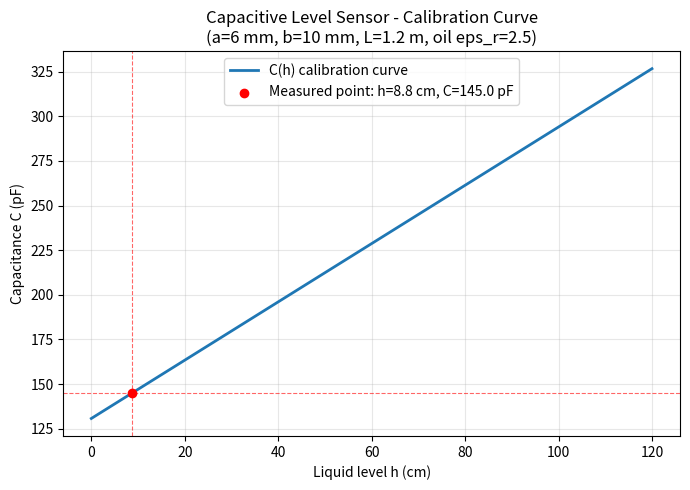

The matplotlib source for this figure:
"""
Capacitive level sensor - concentric cylindrical probe
BTEEZC419 - Introduction to Sensor Technologies
Reference: Bentley / Patranabis - capacitive sensing elements (dielectric-based level sensing)

    C(h) = (2*pi*eps0 / ln(b/a)) * [ eps_r_air*(L-h) + eps_r_liquid*h ]

where:
    a  = inner electrode radius
    b  = outer electrode radius
    L  = total immersed probe length
    h  = liquid level (height of liquid covering the probe)
"""

import numpy as np
import matplotlib.pyplot as plt

# ---------------------------
# Given data
# ---------------------------
eps0 = 8.854e-12          # permittivity of free space, F/m
eps_r_air = 1.0            # relative permittivity of air
eps_r_liquid = 2.5         # relative permittivity of transformer oil

a = 6e-3                   # inner electrode radius, m
b = 10e-3                  # outer electrode radius, m
L = 1.2                    # total probe length, m

C_measured = 145e-12       # measured capacitance, F (for part c)


def capacitance(h, a, b, L, eps_r_air, eps_r_liquid):
    """Total capacitance as a function of liquid level h (parallel combination)."""
    k = 2 * np.pi * eps0 / np.log(b / a)
    return k * (eps_r_air * (L - h) + eps_r_liquid * h)


# ---------------------------
# (a) Empty and full capacitance
# ---------------------------
C_empty = capacitance(0.0, a, b, L, eps_r_air, eps_r_liquid)
C_full = capacitance(L, a, b, L, eps_r_air, eps_r_liquid)

# ---------------------------
# (b) Calibration curve
# ---------------------------
h_range = np.linspace(0, L, 200)
C_range = capacitance(h_range, a, b, L, eps_r_air, eps_r_liquid)

# ---------------------------
# (c) Level from measured capacitance (invert the linear relationship)
#     C(h) = C_empty + (C_full - C_empty) * (h / L)   -> linear in h
# ---------------------------
h_solved = (C_measured - C_empty) / (C_full - C_empty) * L

# ---------------------------
# (d) Sensitivity (slope), pF per cm
# ---------------------------
sensitivity_pF_per_m = (C_full - C_empty) * 1e12 / L
sensitivity_pF_per_cm = sensitivity_pF_per_m / 100

# ---------------------------
# Results
# ---------------------------
print("=== Capacitive Level Sensor Calculation ===\n")
print(f"(a) C_empty (h=0)   = {C_empty*1e12:.3f} pF")
print(f"    C_full  (h=L)   = {C_full*1e12:.3f} pF\n")

print(f"(b) Calibration curve computed for h = 0 to {L} m "
      f"({len(h_range)} points) - see plot\n")

print(f"(c) Measured C = {C_measured*1e12:.1f} pF  ->  Level h = {h_solved:.4f} m "
      f"({h_solved*100:.2f} cm, {h_solved/L*100:.1f}% full)\n")

print(f"(d) Sensitivity = {sensitivity_pF_per_m:.4f} pF/m  = {sensitivity_pF_per_cm:.4f} pF/cm")

# ---------------------------
# Plot calibration curve
# ---------------------------
plt.figure(figsize=(7, 5))
plt.plot(h_range * 100, C_range * 1e12, color='tab:blue', linewidth=2, label='C(h) calibration curve')
plt.scatter([h_solved * 100], [C_measured * 1e12], color='red', zorder=5,
            label=f'Measured point: h={h_solved*100:.1f} cm, C={C_measured*1e12:.1f} pF')
plt.axhline(C_measured * 1e12, color='red', linestyle='--', linewidth=0.8, alpha=0.6)
plt.axvline(h_solved * 100, color='red', linestyle='--', linewidth=0.8, alpha=0.6)

plt.xlabel("Liquid level h (cm)")
plt.ylabel("Capacitance C (pF)")
plt.title("Capacitive Level Sensor - Calibration Curve\n"
          f"(a={a*1000:.0f} mm, b={b*1000:.0f} mm, L={L} m, oil eps_r={eps_r_liquid})")
plt.grid(True, alpha=0.3)
plt.legend()
plt.tight_layout()
plt.show()
